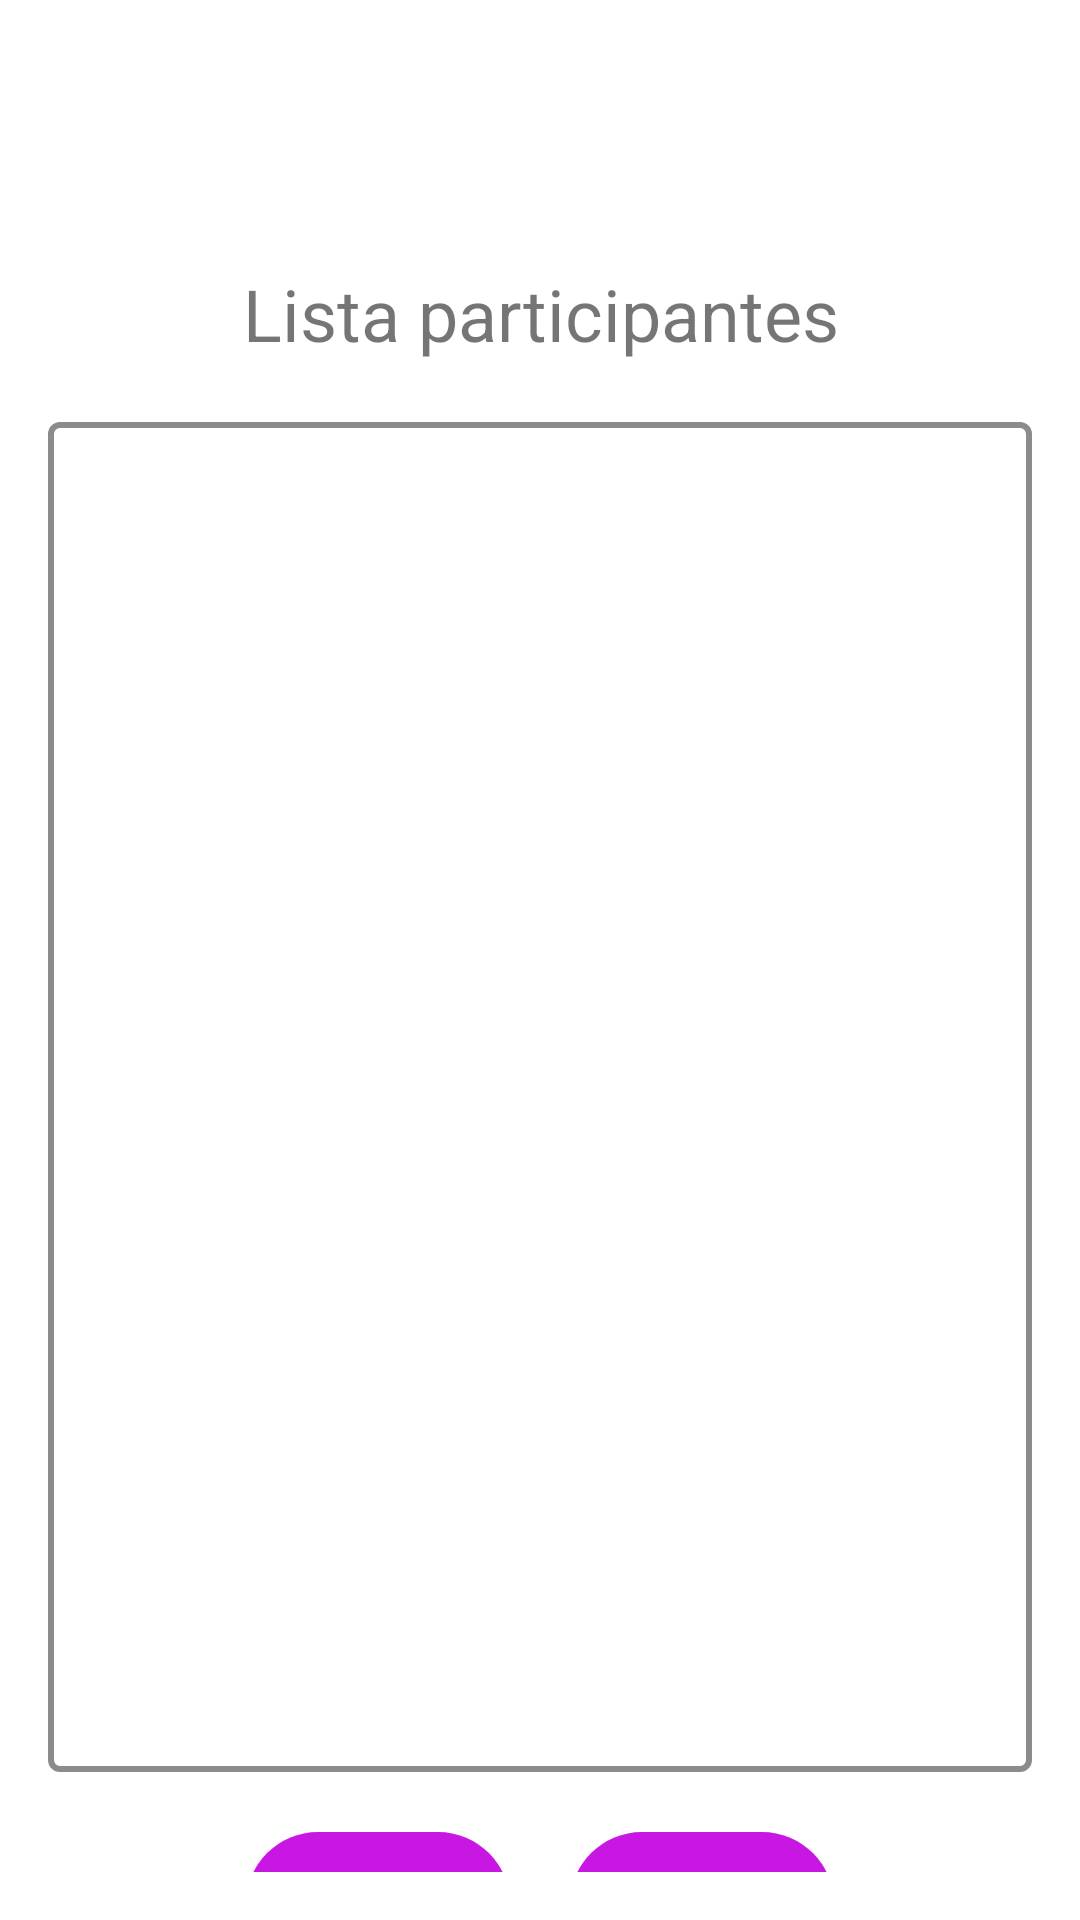

This screen was rendered from an Android layout file. Write that file and the resources it references.
<!-- AndroidManifest.xml: application theme Theme.EventApp -->
<!-- res/layout/activity_participants.xml -->
<?xml version="1.0" encoding="utf-8"?>
<LinearLayout xmlns:android="http://schemas.android.com/apk/res/android"
    xmlns:tools="http://schemas.android.com/tools"
    android:layout_width="match_parent"
    android:layout_height="match_parent"
    android:orientation="vertical"
    android:padding="16dp"
    tools:context=".ParticipantsActivity">

    <Space
        android:layout_width="match_parent"
        android:layout_height="20dp"/>

    <TextView
        android:layout_width="match_parent"
        android:layout_height="wrap_content"
        android:id="@+id/title_participants"
        android:textSize="24sp"
        android:gravity="center">
    </TextView>

    <Space
        android:layout_width="match_parent"
        android:layout_height="20dp"/>

    <TextView
        android:layout_width="match_parent"
        android:layout_height="wrap_content"
        android:id="@+id/subtitle_participants"
        android:text="@string/lista_participantes"
        android:gravity="center"
        android:textSize="24sp">
    </TextView>

    <Space
        android:layout_width="match_parent"
        android:layout_height="20dp"/>


    <LinearLayout
        android:layout_width="match_parent"
        android:layout_height="450dp">

        <ListView
            android:layout_width="match_parent"
            android:layout_height="match_parent"
            android:id="@+id/listParticipants"
            android:background="@drawable/border"/>

    </LinearLayout>

    <Space
        android:layout_width="match_parent"
        android:layout_height="20dp"/>

    <LinearLayout
        android:layout_width="match_parent"
        android:layout_height="48dp"
        android:gravity="center"
        android:orientation="horizontal">

        <Button
            android:id="@+id/addParticipantBtn"
            android:layout_width="wrap_content"
            android:layout_height="wrap_content"
            android:background="@drawable/custom_button"
            android:onClick="onClickAddParticipant"
            android:text="@string/a_adir" />

        <Space
            android:layout_width="20dp"
            android:layout_height="match_parent" />

        <Button
            android:id="@+id/removeParticipantBtn"
            android:layout_width="wrap_content"
            android:layout_height="wrap_content"
            android:background="@drawable/custom_button"
            android:text="@string/eliminar"
            android:onClick="onClickRemoveParticipant">

        </Button>

    </LinearLayout>

</LinearLayout>
<!-- resources referenced by this layout -->
<resources>
  <!-- drawable border (drawable) -->
  <?xml version="1.0" encoding="utf-8"?>
  <shape xmlns:android="http://schemas.android.com/apk/res/android"
      android:shape="rectangle">
  
      <stroke
          android:width="2dp"
          android:color="@color/gray" />
  
      <corners android:radius="3dp" />
  
  </shape>
  <!-- drawable custom_button (drawable) -->
  <?xml version="1.0" encoding="utf-8"?>
  <shape xmlns:android="http://schemas.android.com/apk/res/android" android:shape="rectangle">
  
      <solid android:color="@color/purple_button"/>
      <corners android:radius="40dp"/>
  </shape>
  <string name="a_adir">Añadir</string>
  <string name="eliminar">Eliminar</string>
  <string name="lista_participantes">Lista participantes</string>
  <style name="Theme.EventApp" parent="Theme.MaterialComponents.DayNight.DarkActionBar">
          
          <item name="colorPrimary">@color/purple_button</item>
          <item name="colorPrimaryVariant">@color/purple_700</item>
          <item name="colorOnPrimary">@color/white</item>
          
          <item name="colorSecondary">@color/teal_200</item>
          <item name="colorSecondaryVariant">@color/teal_700</item>
          <item name="colorOnSecondary">@color/black</item>
          
          <item name="android:statusBarColor" tools:targetApi="l">?attr/colorPrimaryVariant</item>
          
      </style>
  <color name="gray">#898b8c</color>
  <color name="purple_button">#c817e3</color>
  <color name="purple_700">#FF3700B3</color>
  <color name="white">#FFFFFFFF</color>
  <color name="teal_200">#FF03DAC5</color>
  <color name="teal_700">#FF018786</color>
  <color name="black">#FF000000</color>
</resources>
